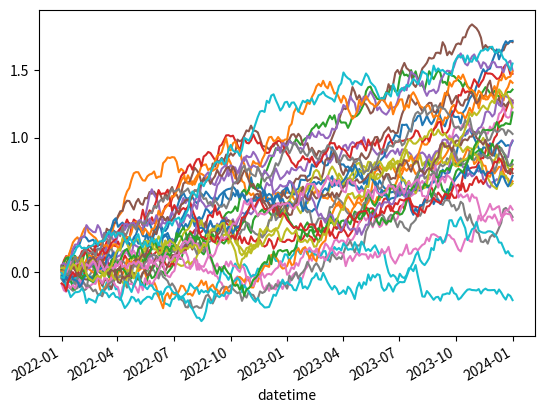

Write the Python code that produced this figure.
#%%
import pandas            as pd
import numpy             as np
import matplotlib.pyplot as plt
from   datetime          import timedelta

#%%


#%%


#%%
# Preparing data for portfolio

num_securities = 30
num_periods    = 200
start_date     = pd.to_datetime('2022-01-01')
end_date       = pd.to_datetime('2023-12-31')

trade_dates    = pd.to_datetime(np.sort(np.random.choice(pd.date_range(start=start_date, end=end_date, periods=num_periods + 1), num_periods, replace=False)))

df = pd.DataFrame({'datetime'  : trade_dates})
df['datetime' ] = pd.to_datetime(df['datetime'])
df['datetime_'] = df['datetime']
df = df.set_index('datetime')

outliers_percentage = 20.0
outliers_percentage = outliers_percentage/100.0 # percentage of all returns are outliers
outliers_count      = int(num_periods*outliers_percentage)

for idx in range(0, num_securities):
    percentage_changes = np.random.uniform(-0.045, 0.055, num_periods).astype(float)
    extreme_returns    = np.random.uniform(-0.09,  0.1, outliers_count).astype(float)
    outliers_date      = df['datetime_'].sample(n=outliers_count).to_list()
    df[f"return_{idx}"] = percentage_changes
    for outlier in list(zip(outliers_date, extreme_returns)):
        outlier_dt  = outlier[0]
        outlier_ret = outlier[1]
        df.loc[outlier_dt, f"return_{idx}"] = outlier_ret
    df[f"cum_ret_{idx}"  ] = df[f"return_{idx}"].cumsum()

df.drop('datetime_', axis=1, inplace=True)

df


#%%
#for idx in range(0, num_securities):
#    df[f'cum_ret_{idx}'].plot()

df.filter(like='cum_ret_').plot(legend=False)

#%%


#%%
# Some notes on log returns
# Using log returns we can harness benefits of compounding effects and 
# easiliy incorporota transaction cost in this case it is rebalancing cost

#%%


#%%
# Baseline portfolio allocation with the volatility targeting
#
# - Initial allocation is equally weighted
# - Adjust weights based on the volatility of security
# - Rebalancing will be done in weekly basis
#
#


#%%


#%%


#%%


#%%


#%%


#%%


#%%


#%%


#%%


#%%


#%%


#%%


#%%


#%%


#%%


#%%


#%%


#%%


#%%


#%%


#%%


#%%


#%%


#%%


#%%


#%%


#%%


#%%


#%%


#%%


#%%


#%%


#%%


#%%


#%%


#%%


#%%


#%%


#%%


#%%


#%%


#%%


#%%


#%%


#%%


#%%


#%%


#%%


#%%


#%%


#%%


#%%


#%%


#%%

